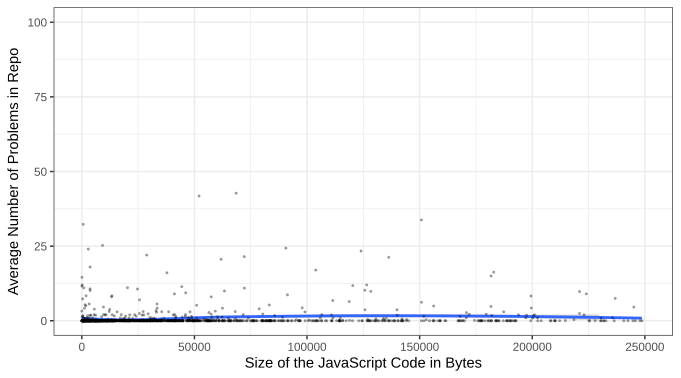

The data file committed next to this chart (first rows):
javascript_size, avg_problems
701, 0E-20
19380, 0E-20
26795, 1.897
13145, 0.5333
114227, 0E-20
242518, 0E-20
7586, 0E-20
394167, 0E-20
2287605, 15.93
393071, 0E-20
56079, 0E-20
695, 0E-20
432, 0E-20
33610, 0E-20
49933, 0E-20
540217, 0.5393
1941, 0E-20
61030, 0E-20
13635, 0E-20
373292, 0E-20
150826, 0E-20
7797, 0E-20
1500830, 18.07
2731, 0E-20
210268, 0E-20
27475, 1.946
57226, 0E-20
10102, 0E-20
9013, 0E-20
46247, 0E-20
344333, 0.4048
1395, 0E-20
4669, 0E-20
337500, 0.04444
1585, 0E-20
51307, 0E-20
68340, 0E-20
360159, 0E-20
8693, 0E-20
99162, 0E-20
378, 0E-20
96166, 0E-20
104360, 0E-20
15170, 0E-20
58664, 0E-20
433779, 0E-20
23720, 0.04762
5831, 0E-20
68265, 0.6591
183699, 0E-20
41018, 0E-20
15478, 0E-20
5695, 0E-20
9144, 0E-20
2852, 24
83030, 0E-20
4247, 0E-20
17932, 0E-20
12887, 0E-20
14455, 1.623
... 1,449 more rows
